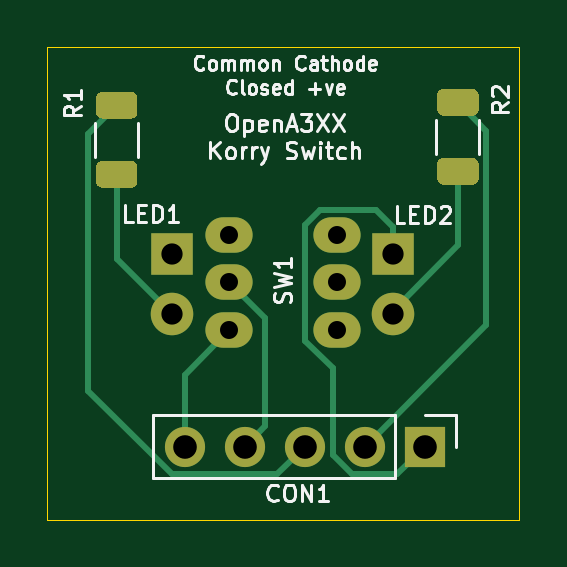
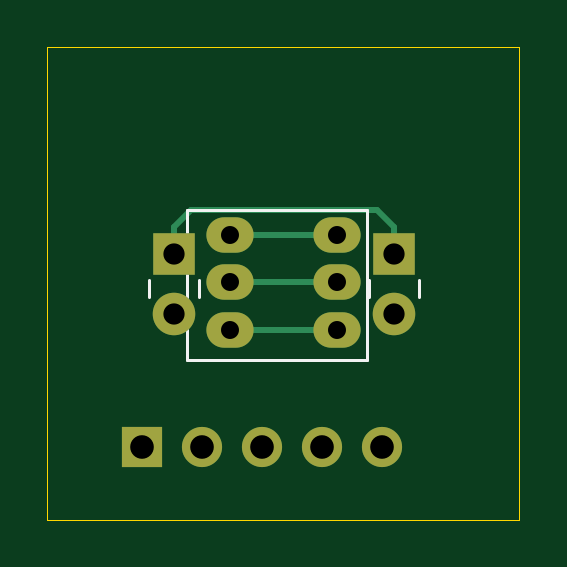
Circuit board: 11 layer files. Board 20.0 x 20.0 mm.
- bottom_copper: Korry_PCB2-B_Cu.gbl (1727 bytes)
- bottom_mask: Korry_PCB2-B_Mask.gbs (1023 bytes)
- paste: Korry_PCB2-B_Paste.gbp (497 bytes)
- bottom_silk: Korry_PCB2-B_SilkS.gbo (1434 bytes)
- outline: Korry_PCB2-Edge_Cuts.gm1 (725 bytes)
- top_copper: Korry_PCB2-F_Cu.gtl (4255 bytes)
- top_mask: Korry_PCB2-F_Mask.gts (2339 bytes)
- paste: Korry_PCB2-F_Paste.gtp (1813 bytes)
- top_silk: Korry_PCB2-F_SilkS.gto (18446 bytes)
- drill: Korry_PCB2-NPTH.drl (275 bytes)
- drill: Korry_PCB2-PTH.drl (543 bytes)

=== bottom_copper: Korry_PCB2-B_Cu.gbl ===
G04 #@! TF.GenerationSoftware,KiCad,Pcbnew,(5.1.10)-1*
G04 #@! TF.CreationDate,2021-06-08T20:19:30+01:00*
G04 #@! TF.ProjectId,Korry_PCB2,4b6f7272-795f-4504-9342-322e6b696361,V1*
G04 #@! TF.SameCoordinates,Original*
G04 #@! TF.FileFunction,Copper,L2,Bot*
G04 #@! TF.FilePolarity,Positive*
%FSLAX46Y46*%
G04 Gerber Fmt 4.6, Leading zero omitted, Abs format (unit mm)*
G04 Created by KiCad (PCBNEW (5.1.10)-1) date 2021-06-08 20:19:30*
%MOMM*%
%LPD*%
G01*
G04 APERTURE LIST*
G04 #@! TA.AperFunction,ComponentPad*
%ADD10O,2.000000X1.500000*%
G04 #@! TD*
G04 #@! TA.AperFunction,ComponentPad*
%ADD11R,1.800000X1.800000*%
G04 #@! TD*
G04 #@! TA.AperFunction,ComponentPad*
%ADD12C,1.800000*%
G04 #@! TD*
G04 #@! TA.AperFunction,ComponentPad*
%ADD13R,1.700000X1.700000*%
G04 #@! TD*
G04 #@! TA.AperFunction,ComponentPad*
%ADD14O,1.700000X1.700000*%
G04 #@! TD*
G04 #@! TA.AperFunction,Conductor*
%ADD15C,0.250000*%
G04 #@! TD*
G04 APERTURE END LIST*
D10*
X62717680Y-46972220D03*
X62717680Y-44932220D03*
X62717680Y-42962220D03*
X67257680Y-42962220D03*
X67257680Y-44932220D03*
X67257680Y-46972220D03*
D11*
X60299600Y-43756580D03*
D12*
X60299600Y-46296580D03*
X69626480Y-46296580D03*
D11*
X69626480Y-43756580D03*
D13*
X70995540Y-51897280D03*
D14*
X68455540Y-51897280D03*
X65915540Y-51897280D03*
X63375540Y-51897280D03*
X60835540Y-51897280D03*
D15*
X69626480Y-42606580D02*
X69626480Y-43756580D01*
X68907110Y-41887210D02*
X69626480Y-42606580D01*
X61018970Y-41887210D02*
X68907110Y-41887210D01*
X60299600Y-42606580D02*
X61018970Y-41887210D01*
X60299600Y-43756580D02*
X60299600Y-42606580D01*
X62717680Y-44932220D02*
X67257680Y-44932220D01*
X62717680Y-46972220D02*
X67257680Y-46972220D01*
X67257680Y-42962220D02*
X62717680Y-42962220D01*
M02*

=== bottom_mask: Korry_PCB2-B_Mask.gbs ===
G04 #@! TF.GenerationSoftware,KiCad,Pcbnew,(5.1.10)-1*
G04 #@! TF.CreationDate,2021-06-08T20:19:30+01:00*
G04 #@! TF.ProjectId,Korry_PCB2,4b6f7272-795f-4504-9342-322e6b696361,V1*
G04 #@! TF.SameCoordinates,Original*
G04 #@! TF.FileFunction,Soldermask,Bot*
G04 #@! TF.FilePolarity,Negative*
%FSLAX46Y46*%
G04 Gerber Fmt 4.6, Leading zero omitted, Abs format (unit mm)*
G04 Created by KiCad (PCBNEW (5.1.10)-1) date 2021-06-08 20:19:30*
%MOMM*%
%LPD*%
G01*
G04 APERTURE LIST*
%ADD10O,2.000000X1.500000*%
%ADD11R,1.800000X1.800000*%
%ADD12C,1.800000*%
%ADD13R,1.700000X1.700000*%
%ADD14O,1.700000X1.700000*%
G04 APERTURE END LIST*
D10*
X62717680Y-46972220D03*
X62717680Y-44932220D03*
X62717680Y-42962220D03*
X67257680Y-42962220D03*
X67257680Y-44932220D03*
X67257680Y-46972220D03*
D11*
X60299600Y-43756580D03*
D12*
X60299600Y-46296580D03*
X69626480Y-46296580D03*
D11*
X69626480Y-43756580D03*
D13*
X70995540Y-51897280D03*
D14*
X68455540Y-51897280D03*
X65915540Y-51897280D03*
X63375540Y-51897280D03*
X60835540Y-51897280D03*
M02*

=== paste: Korry_PCB2-B_Paste.gbp ===
G04 #@! TF.GenerationSoftware,KiCad,Pcbnew,(5.1.10)-1*
G04 #@! TF.CreationDate,2021-06-08T20:19:30+01:00*
G04 #@! TF.ProjectId,Korry_PCB2,4b6f7272-795f-4504-9342-322e6b696361,V1*
G04 #@! TF.SameCoordinates,Original*
G04 #@! TF.FileFunction,Paste,Bot*
G04 #@! TF.FilePolarity,Positive*
%FSLAX46Y46*%
G04 Gerber Fmt 4.6, Leading zero omitted, Abs format (unit mm)*
G04 Created by KiCad (PCBNEW (5.1.10)-1) date 2021-06-08 20:19:30*
%MOMM*%
%LPD*%
G01*
G04 APERTURE LIST*
G04 APERTURE END LIST*
M02*

=== bottom_silk: Korry_PCB2-B_SilkS.gbo ===
G04 #@! TF.GenerationSoftware,KiCad,Pcbnew,(5.1.10)-1*
G04 #@! TF.CreationDate,2021-06-08T20:19:30+01:00*
G04 #@! TF.ProjectId,Korry_PCB2,4b6f7272-795f-4504-9342-322e6b696361,V1*
G04 #@! TF.SameCoordinates,Original*
G04 #@! TF.FileFunction,Legend,Bot*
G04 #@! TF.FilePolarity,Positive*
%FSLAX46Y46*%
G04 Gerber Fmt 4.6, Leading zero omitted, Abs format (unit mm)*
G04 Created by KiCad (PCBNEW (5.1.10)-1) date 2021-06-08 20:19:30*
%MOMM*%
%LPD*%
G01*
G04 APERTURE LIST*
%ADD10C,0.120000*%
%ADD11O,2.000000X1.500000*%
%ADD12R,1.800000X1.800000*%
%ADD13C,1.800000*%
%ADD14R,1.700000X1.700000*%
%ADD15O,1.700000X1.700000*%
G04 APERTURE END LIST*
D10*
X69067680Y-48242220D02*
X69067680Y-41892220D01*
X69067680Y-41892220D02*
X61447680Y-41892220D01*
X61447680Y-41892220D02*
X61447680Y-48242220D01*
X61447680Y-48242220D02*
X69067680Y-48242220D01*
X59239600Y-44836580D02*
X59239600Y-45567580D01*
X61359600Y-44836580D02*
X61359600Y-45567580D01*
X70686480Y-44836580D02*
X70686480Y-45567580D01*
X68566480Y-44836580D02*
X68566480Y-45567580D01*
%LPC*%
D11*
X62717680Y-46972220D03*
X62717680Y-44932220D03*
X62717680Y-42962220D03*
X67257680Y-42962220D03*
X67257680Y-44932220D03*
X67257680Y-46972220D03*
D12*
X60299600Y-43756580D03*
D13*
X60299600Y-46296580D03*
X69626480Y-46296580D03*
D12*
X69626480Y-43756580D03*
D14*
X70995540Y-51897280D03*
D15*
X68455540Y-51897280D03*
X65915540Y-51897280D03*
X63375540Y-51897280D03*
X60835540Y-51897280D03*
M02*

=== outline: Korry_PCB2-Edge_Cuts.gm1 ===
G04 #@! TF.GenerationSoftware,KiCad,Pcbnew,(5.1.10)-1*
G04 #@! TF.CreationDate,2021-06-08T20:19:30+01:00*
G04 #@! TF.ProjectId,Korry_PCB2,4b6f7272-795f-4504-9342-322e6b696361,V1*
G04 #@! TF.SameCoordinates,Original*
G04 #@! TF.FileFunction,Profile,NP*
%FSLAX46Y46*%
G04 Gerber Fmt 4.6, Leading zero omitted, Abs format (unit mm)*
G04 Created by KiCad (PCBNEW (5.1.10)-1) date 2021-06-08 20:19:30*
%MOMM*%
%LPD*%
G01*
G04 APERTURE LIST*
G04 #@! TA.AperFunction,Profile*
%ADD10C,0.050000*%
G04 #@! TD*
G04 APERTURE END LIST*
D10*
X55000000Y-35000000D02*
X55000000Y-55000000D01*
X55000000Y-55000000D02*
X75000000Y-55000000D01*
X75000000Y-35000000D02*
X75000000Y-55000000D01*
X55000000Y-35000000D02*
X75000000Y-35000000D01*
M02*

=== top_copper: Korry_PCB2-F_Cu.gtl ===
G04 #@! TF.GenerationSoftware,KiCad,Pcbnew,(5.1.10)-1*
G04 #@! TF.CreationDate,2021-06-08T20:19:30+01:00*
G04 #@! TF.ProjectId,Korry_PCB2,4b6f7272-795f-4504-9342-322e6b696361,V1*
G04 #@! TF.SameCoordinates,Original*
G04 #@! TF.FileFunction,Copper,L1,Top*
G04 #@! TF.FilePolarity,Positive*
%FSLAX46Y46*%
G04 Gerber Fmt 4.6, Leading zero omitted, Abs format (unit mm)*
G04 Created by KiCad (PCBNEW (5.1.10)-1) date 2021-06-08 20:19:30*
%MOMM*%
%LPD*%
G01*
G04 APERTURE LIST*
G04 #@! TA.AperFunction,ComponentPad*
%ADD10O,2.000000X1.500000*%
G04 #@! TD*
G04 #@! TA.AperFunction,ComponentPad*
%ADD11R,1.800000X1.800000*%
G04 #@! TD*
G04 #@! TA.AperFunction,ComponentPad*
%ADD12C,1.800000*%
G04 #@! TD*
G04 #@! TA.AperFunction,ComponentPad*
%ADD13R,1.700000X1.700000*%
G04 #@! TD*
G04 #@! TA.AperFunction,ComponentPad*
%ADD14O,1.700000X1.700000*%
G04 #@! TD*
G04 #@! TA.AperFunction,Conductor*
%ADD15C,0.250000*%
G04 #@! TD*
G04 APERTURE END LIST*
D10*
X62717680Y-46972220D03*
X62717680Y-44932220D03*
X62717680Y-42962220D03*
X67257680Y-42962220D03*
X67257680Y-44932220D03*
X67257680Y-46972220D03*
D11*
X60299600Y-43756580D03*
D12*
X60299600Y-46296580D03*
X69626480Y-46296580D03*
D11*
X69626480Y-43756580D03*
D13*
X70995540Y-51897280D03*
D14*
X68455540Y-51897280D03*
X65915540Y-51897280D03*
X63375540Y-51897280D03*
X60835540Y-51897280D03*
G04 #@! TA.AperFunction,SMDPad,CuDef*
G36*
G01*
X58577643Y-40937800D02*
X57327637Y-40937800D01*
G75*
G02*
X57077640Y-40687803I0J249997D01*
G01*
X57077640Y-40062797D01*
G75*
G02*
X57327637Y-39812800I249997J0D01*
G01*
X58577643Y-39812800D01*
G75*
G02*
X58827640Y-40062797I0J-249997D01*
G01*
X58827640Y-40687803D01*
G75*
G02*
X58577643Y-40937800I-249997J0D01*
G01*
G37*
G04 #@! TD.AperFunction*
G04 #@! TA.AperFunction,SMDPad,CuDef*
G36*
G01*
X58577643Y-38012800D02*
X57327637Y-38012800D01*
G75*
G02*
X57077640Y-37762803I0J249997D01*
G01*
X57077640Y-37137797D01*
G75*
G02*
X57327637Y-36887800I249997J0D01*
G01*
X58577643Y-36887800D01*
G75*
G02*
X58827640Y-37137797I0J-249997D01*
G01*
X58827640Y-37762803D01*
G75*
G02*
X58577643Y-38012800I-249997J0D01*
G01*
G37*
G04 #@! TD.AperFunction*
G04 #@! TA.AperFunction,SMDPad,CuDef*
G36*
G01*
X73020083Y-37890880D02*
X71770077Y-37890880D01*
G75*
G02*
X71520080Y-37640883I0J249997D01*
G01*
X71520080Y-37015877D01*
G75*
G02*
X71770077Y-36765880I249997J0D01*
G01*
X73020083Y-36765880D01*
G75*
G02*
X73270080Y-37015877I0J-249997D01*
G01*
X73270080Y-37640883D01*
G75*
G02*
X73020083Y-37890880I-249997J0D01*
G01*
G37*
G04 #@! TD.AperFunction*
G04 #@! TA.AperFunction,SMDPad,CuDef*
G36*
G01*
X73020083Y-40815880D02*
X71770077Y-40815880D01*
G75*
G02*
X71520080Y-40565883I0J249997D01*
G01*
X71520080Y-39940877D01*
G75*
G02*
X71770077Y-39690880I249997J0D01*
G01*
X73020083Y-39690880D01*
G75*
G02*
X73270080Y-39940877I0J-249997D01*
G01*
X73270080Y-40565883D01*
G75*
G02*
X73020083Y-40815880I-249997J0D01*
G01*
G37*
G04 #@! TD.AperFunction*
D15*
X69626480Y-42606580D02*
X69626480Y-43756580D01*
X65932670Y-42516937D02*
X66562397Y-41887210D01*
X65932670Y-47417503D02*
X65932670Y-42516937D01*
X68907110Y-41887210D02*
X69626480Y-42606580D01*
X67090541Y-48575374D02*
X65932670Y-47417503D01*
X67090541Y-52271283D02*
X67090541Y-48575374D01*
X66562397Y-41887210D02*
X68907110Y-41887210D01*
X67891539Y-53072281D02*
X67090541Y-52271283D01*
X69820539Y-53072281D02*
X67891539Y-53072281D01*
X70995540Y-51897280D02*
X69820539Y-53072281D01*
X57952640Y-43949620D02*
X57952640Y-40375300D01*
X60299600Y-46296580D02*
X57952640Y-43949620D01*
X69626480Y-46141582D02*
X69626480Y-46296580D01*
X72395080Y-43372982D02*
X69626480Y-46141582D01*
X72395080Y-40253380D02*
X72395080Y-43372982D01*
X73595090Y-46757730D02*
X68455540Y-51897280D01*
X73595090Y-38528390D02*
X73595090Y-46757730D01*
X72395080Y-37328380D02*
X73595090Y-38528390D01*
X56752630Y-38650310D02*
X57952640Y-37450300D01*
X56752630Y-49553372D02*
X56752630Y-38650310D01*
X60271539Y-53072281D02*
X56752630Y-49553372D01*
X64740539Y-53072281D02*
X60271539Y-53072281D01*
X65915540Y-51897280D02*
X64740539Y-53072281D01*
X64225539Y-46440079D02*
X62717680Y-44932220D01*
X64225539Y-51047281D02*
X64225539Y-46440079D01*
X63375540Y-51897280D02*
X64225539Y-51047281D01*
X60835540Y-48854360D02*
X62717680Y-46972220D01*
X60835540Y-51897280D02*
X60835540Y-48854360D01*
M02*

=== top_mask: Korry_PCB2-F_Mask.gts ===
G04 #@! TF.GenerationSoftware,KiCad,Pcbnew,(5.1.10)-1*
G04 #@! TF.CreationDate,2021-06-08T20:19:30+01:00*
G04 #@! TF.ProjectId,Korry_PCB2,4b6f7272-795f-4504-9342-322e6b696361,V1*
G04 #@! TF.SameCoordinates,Original*
G04 #@! TF.FileFunction,Soldermask,Top*
G04 #@! TF.FilePolarity,Negative*
%FSLAX46Y46*%
G04 Gerber Fmt 4.6, Leading zero omitted, Abs format (unit mm)*
G04 Created by KiCad (PCBNEW (5.1.10)-1) date 2021-06-08 20:19:30*
%MOMM*%
%LPD*%
G01*
G04 APERTURE LIST*
%ADD10O,2.000000X1.500000*%
%ADD11R,1.800000X1.800000*%
%ADD12C,1.800000*%
%ADD13R,1.700000X1.700000*%
%ADD14O,1.700000X1.700000*%
G04 APERTURE END LIST*
D10*
X62717680Y-46972220D03*
X62717680Y-44932220D03*
X62717680Y-42962220D03*
X67257680Y-42962220D03*
X67257680Y-44932220D03*
X67257680Y-46972220D03*
D11*
X60299600Y-43756580D03*
D12*
X60299600Y-46296580D03*
X69626480Y-46296580D03*
D11*
X69626480Y-43756580D03*
D13*
X70995540Y-51897280D03*
D14*
X68455540Y-51897280D03*
X65915540Y-51897280D03*
X63375540Y-51897280D03*
X60835540Y-51897280D03*
G36*
G01*
X58577643Y-40937800D02*
X57327637Y-40937800D01*
G75*
G02*
X57077640Y-40687803I0J249997D01*
G01*
X57077640Y-40062797D01*
G75*
G02*
X57327637Y-39812800I249997J0D01*
G01*
X58577643Y-39812800D01*
G75*
G02*
X58827640Y-40062797I0J-249997D01*
G01*
X58827640Y-40687803D01*
G75*
G02*
X58577643Y-40937800I-249997J0D01*
G01*
G37*
G36*
G01*
X58577643Y-38012800D02*
X57327637Y-38012800D01*
G75*
G02*
X57077640Y-37762803I0J249997D01*
G01*
X57077640Y-37137797D01*
G75*
G02*
X57327637Y-36887800I249997J0D01*
G01*
X58577643Y-36887800D01*
G75*
G02*
X58827640Y-37137797I0J-249997D01*
G01*
X58827640Y-37762803D01*
G75*
G02*
X58577643Y-38012800I-249997J0D01*
G01*
G37*
G36*
G01*
X73020083Y-37890880D02*
X71770077Y-37890880D01*
G75*
G02*
X71520080Y-37640883I0J249997D01*
G01*
X71520080Y-37015877D01*
G75*
G02*
X71770077Y-36765880I249997J0D01*
G01*
X73020083Y-36765880D01*
G75*
G02*
X73270080Y-37015877I0J-249997D01*
G01*
X73270080Y-37640883D01*
G75*
G02*
X73020083Y-37890880I-249997J0D01*
G01*
G37*
G36*
G01*
X73020083Y-40815880D02*
X71770077Y-40815880D01*
G75*
G02*
X71520080Y-40565883I0J249997D01*
G01*
X71520080Y-39940877D01*
G75*
G02*
X71770077Y-39690880I249997J0D01*
G01*
X73020083Y-39690880D01*
G75*
G02*
X73270080Y-39940877I0J-249997D01*
G01*
X73270080Y-40565883D01*
G75*
G02*
X73020083Y-40815880I-249997J0D01*
G01*
G37*
M02*

=== paste: Korry_PCB2-F_Paste.gtp ===
G04 #@! TF.GenerationSoftware,KiCad,Pcbnew,(5.1.10)-1*
G04 #@! TF.CreationDate,2021-06-08T20:19:30+01:00*
G04 #@! TF.ProjectId,Korry_PCB2,4b6f7272-795f-4504-9342-322e6b696361,V1*
G04 #@! TF.SameCoordinates,Original*
G04 #@! TF.FileFunction,Paste,Top*
G04 #@! TF.FilePolarity,Positive*
%FSLAX46Y46*%
G04 Gerber Fmt 4.6, Leading zero omitted, Abs format (unit mm)*
G04 Created by KiCad (PCBNEW (5.1.10)-1) date 2021-06-08 20:19:30*
%MOMM*%
%LPD*%
G01*
G04 APERTURE LIST*
G04 APERTURE END LIST*
G36*
G01*
X58577643Y-40937800D02*
X57327637Y-40937800D01*
G75*
G02*
X57077640Y-40687803I0J249997D01*
G01*
X57077640Y-40062797D01*
G75*
G02*
X57327637Y-39812800I249997J0D01*
G01*
X58577643Y-39812800D01*
G75*
G02*
X58827640Y-40062797I0J-249997D01*
G01*
X58827640Y-40687803D01*
G75*
G02*
X58577643Y-40937800I-249997J0D01*
G01*
G37*
G36*
G01*
X58577643Y-38012800D02*
X57327637Y-38012800D01*
G75*
G02*
X57077640Y-37762803I0J249997D01*
G01*
X57077640Y-37137797D01*
G75*
G02*
X57327637Y-36887800I249997J0D01*
G01*
X58577643Y-36887800D01*
G75*
G02*
X58827640Y-37137797I0J-249997D01*
G01*
X58827640Y-37762803D01*
G75*
G02*
X58577643Y-38012800I-249997J0D01*
G01*
G37*
G36*
G01*
X73020083Y-37890880D02*
X71770077Y-37890880D01*
G75*
G02*
X71520080Y-37640883I0J249997D01*
G01*
X71520080Y-37015877D01*
G75*
G02*
X71770077Y-36765880I249997J0D01*
G01*
X73020083Y-36765880D01*
G75*
G02*
X73270080Y-37015877I0J-249997D01*
G01*
X73270080Y-37640883D01*
G75*
G02*
X73020083Y-37890880I-249997J0D01*
G01*
G37*
G36*
G01*
X73020083Y-40815880D02*
X71770077Y-40815880D01*
G75*
G02*
X71520080Y-40565883I0J249997D01*
G01*
X71520080Y-39940877D01*
G75*
G02*
X71770077Y-39690880I249997J0D01*
G01*
X73020083Y-39690880D01*
G75*
G02*
X73270080Y-39940877I0J-249997D01*
G01*
X73270080Y-40565883D01*
G75*
G02*
X73020083Y-40815880I-249997J0D01*
G01*
G37*
M02*

=== top_silk: Korry_PCB2-F_SilkS.gto (18446 bytes, source omitted) ===
=== drill: Korry_PCB2-NPTH.drl ===
M48
; DRILL file {KiCad (5.1.10)-1} date 06/08/21 20:20:38
; FORMAT={-:-/ absolute / metric / decimal}
; #@! TF.CreationDate,2021-06-08T20:20:38+01:00
; #@! TF.GenerationSoftware,Kicad,Pcbnew,(5.1.10)-1
; #@! TF.FileFunction,NonPlated,1,2,NPTH
FMAT,2
METRIC
%
G90
G05
T0
M30

=== drill: Korry_PCB2-PTH.drl ===
M48
; DRILL file {KiCad (5.1.10)-1} date 06/08/21 20:20:38
; FORMAT={-:-/ absolute / metric / decimal}
; #@! TF.CreationDate,2021-06-08T20:20:38+01:00
; #@! TF.GenerationSoftware,Kicad,Pcbnew,(5.1.10)-1
; #@! TF.FileFunction,Plated,1,2,PTH
FMAT,2
METRIC
T1C0.762
T2C0.900
T3C1.000
%
G90
G05
T1
X62.718Y-42.962
X62.718Y-44.932
X62.718Y-46.972
X67.258Y-42.962
X67.258Y-44.932
X67.258Y-46.972
T2
X60.3Y-43.757
X60.3Y-46.297
X69.626Y-43.757
X69.626Y-46.297
T3
X60.836Y-51.897
X63.376Y-51.897
X65.916Y-51.897
X68.456Y-51.897
X70.996Y-51.897
T0
M30

